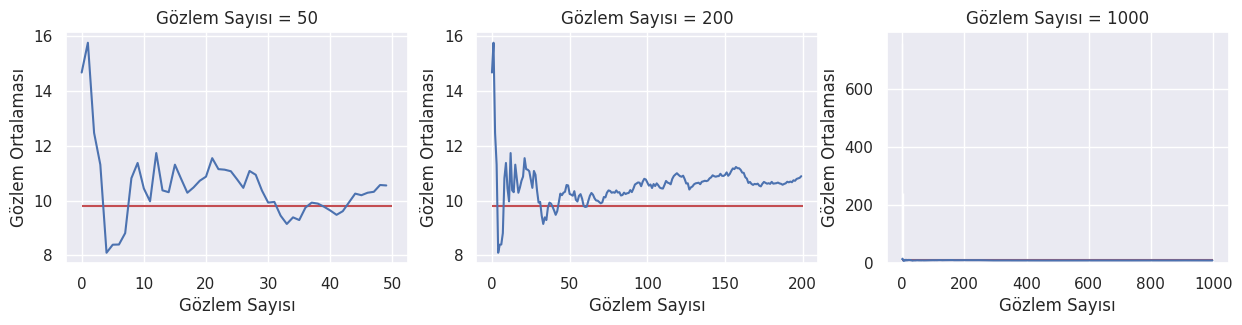

Write the Python code that produced this figure.
#Üç adet normal dağılıma sahip, 1000 gözlem içeren değişken üretin. Değişkenlerin, ort ve std kendiniz belirleyebilirsiniz. 
#Değişkenleri 50, 200 ve 1000 kere üretin üretin ve her seferinde bu değişkenin ortalamasını alın. 
#Daha sonra, üç değişkenin hesapladığınız ortalamalarının histogramını çizdirin. 
#Hangi değişkenin ortalamalarının dağılımı normal dağılıma daha yakın? Sizce Merkezi Limit Theoremi çalışmış görünüyor mu?

import numpy as np
import matplotlib.pyplot as plt
import seaborn as sns
sns.set()

gozlem = []
gozlem_ort = []
for i in range(1,1000):
    deger = np.random.normal(10,10,1)[0]
    gozlem.append(deger)
    gozlem_ort.append(np.mean(gozlem))
    
def ornekle (ort, girdi, sno):
    plt.subplot(sno)
    plt.hlines(np.mean(gozlem), 0, girdi, colors= 'r' )
    plt.plot(ort[0:girdi])
    plt.title("Gözlem Sayısı = {}".format(girdi))
    plt.xlabel("Gözlem Sayısı")
    plt.ylabel("Gözlem Ortalaması")
    return plt

plt.figure(figsize=(15,3))
ornekle(gozlem_ort, 50, 131) 
ornekle(gozlem_ort, 200, 132)
ornekle(gozlem_ort, 1000, 133)
plt.show()

#İki madeni paramızın olduğunu varsayalım. Bunlardan bir tanesi adil (0.5) olasılıktadır.
#Diğeri ise adil değil ve atıldığında 0.75 olasılığında tura elde edilmektedir. 
#Herhangi biri seçilip, n kere deneme yapıldığında, uzun vadede gelecek tura sayısını tahmin etmemize izin verir mi?
#Çok sayıda deneme yapıldığında, hangi paranın seçildiğini bilebilir miyiz?

import numpy as np
import matplotlib.pyplot as plt
import seaborn as sns
sns.set()

yt = np.random.binomial(1, 0.5, 1)[0] # 1 = 1.para, 0 = 2.para
olasi=[]

for i in range(1000):
    if yt==1:
        p1 = np.random.binomial(1, 0.5, 1) # 1=yazı, 0=tura
        olasi.append(p1[0])
    elif yt==0:
        p2 = np.random.binomial(1, 0.25, 1) # 1=yazı, 0=tura
        olasi.append(p2[0])
        
#sum(np.random.binomial(1, 0.25, 1000) == 0)/1000  #1.para
#sum(np.random.binomial(1, 0.5, 1000) == 0)/1000  #2.para

plt.hist(olasi) 
plt.show()